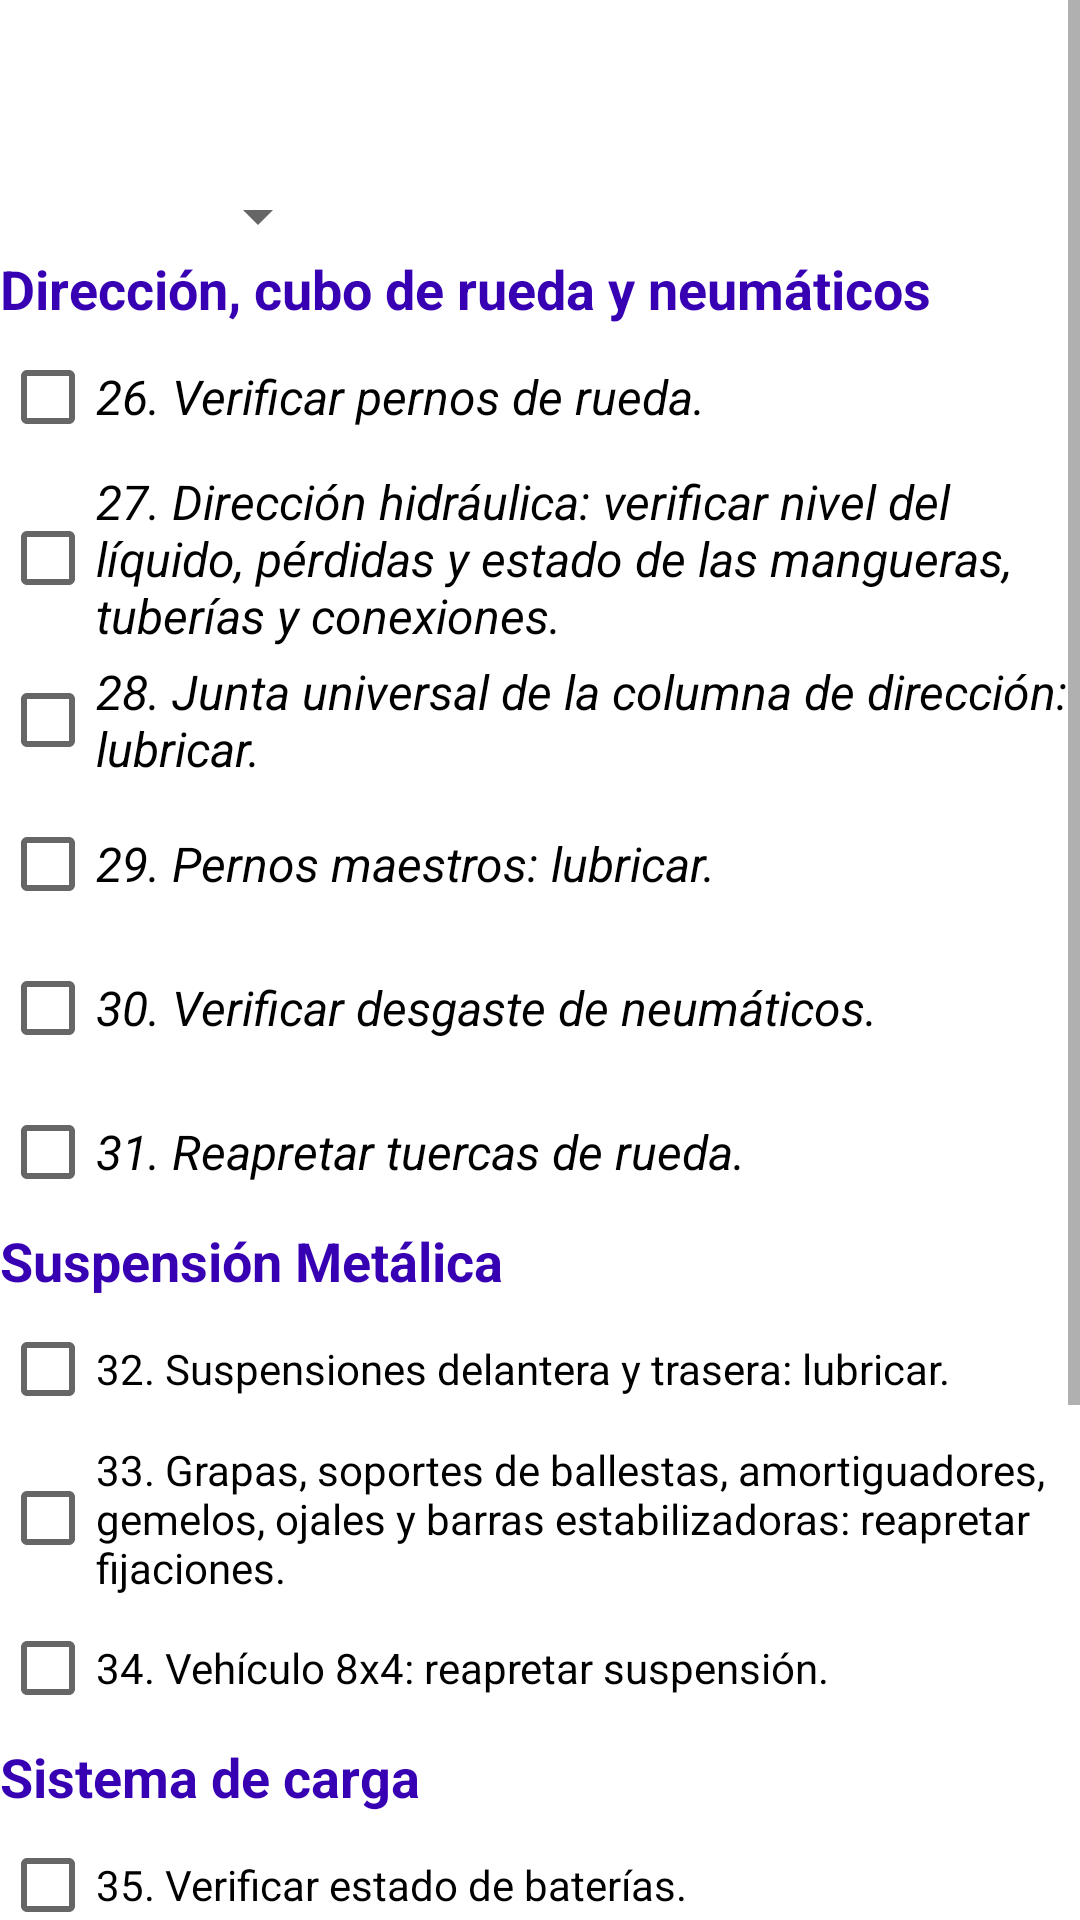

The Android layout XML behind this screen, and the referenced resources:
<!-- AndroidManifest.xml: application theme Theme.ProyectoMantenimiento -->
<!-- res/layout/activity_main_activity5_direccion_y_otros.xml -->
<?xml version="1.0" encoding="utf-8"?>
<ScrollView xmlns:android="http://schemas.android.com/apk/res/android"
    xmlns:app="http://schemas.android.com/apk/res-auto"
    xmlns:tools="http://schemas.android.com/tools"
    android:layout_width="match_parent"
    android:layout_height="match_parent">

<androidx.constraintlayout.widget.ConstraintLayout
    android:layout_width="match_parent"
    android:layout_height="match_parent"
    tools:context=".MainActivityChequeo4">

    <ImageView
        android:id="@+id/imageView6"
        android:layout_width="70dp"
        android:layout_height="60dp"
        app:layout_constraintBottom_toBottomOf="parent"
        app:layout_constraintEnd_toEndOf="parent"
        app:layout_constraintHorizontal_bias="1.0"
        app:layout_constraintStart_toStartOf="parent"
        app:layout_constraintTop_toTopOf="parent"
        app:layout_constraintVertical_bias="0.0"
        app:srcCompat="@drawable/icono_empresa" />

    <LinearLayout
        android:layout_width="0dp"
        android:layout_height="wrap_content"
        android:layout_marginTop="60dp"
        android:layout_marginEnd="1dp"
        android:layout_marginRight="1dp"
        android:layout_marginBottom="126dp"
        android:orientation="vertical"
        app:layout_constraintBottom_toBottomOf="parent"
        app:layout_constraintEnd_toEndOf="parent"
        app:layout_constraintHorizontal_bias="1.0"
        app:layout_constraintStart_toStartOf="parent"
        app:layout_constraintTop_toTopOf="parent"
        app:layout_constraintVertical_bias="0.0">

        <Spinner
            android:id="@+id/spPatente4"
            android:layout_width="110dp"
            android:layout_height="wrap_content" />

        <TextView
            android:id="@+id/txtTituloDireccionCubosNeumaticos"
            android:layout_width="wrap_content"
            android:layout_height="wrap_content"
            android:text="@string/txtTituloDirCubNeu"
            android:textColor="@color/purple_700"
            android:textSize="18sp"
            android:textStyle="bold" />

        <CheckBox
            android:id="@+id/i26"
            android:layout_width="match_parent"
            android:layout_height="wrap_content"
            android:text="@string/i26"
            android:textSize="16sp"
            android:textStyle="italic" />

        <CheckBox
            android:id="@+id/i27"
            android:layout_width="match_parent"
            android:layout_height="wrap_content"
            android:text="@string/i27"
            android:textSize="16sp"
            android:textStyle="italic" />

        <CheckBox
            android:id="@+id/i28"
            android:layout_width="match_parent"
            android:layout_height="wrap_content"
            android:text="@string/i28"
            android:textSize="16sp"
            android:textStyle="italic" />

        <CheckBox
            android:id="@+id/i29"
            android:layout_width="match_parent"
            android:layout_height="wrap_content"
            android:text="@string/i29"
            android:textSize="16sp"
            android:textStyle="italic" />

        <CheckBox
            android:id="@+id/i30"
            android:layout_width="match_parent"
            android:layout_height="wrap_content"
            android:text="@string/i30"
            android:textSize="16sp"
            android:textStyle="italic" />

        <CheckBox
            android:id="@+id/i31"
            android:layout_width="match_parent"
            android:layout_height="wrap_content"
            android:text="@string/i31"
            android:textSize="16sp"
            android:textStyle="italic" />

        <TextView
            android:id="@+id/txtTituloSuspMetalica"
            android:layout_width="match_parent"
            android:layout_height="wrap_content"
            android:text="@string/txtTituloSuspMetalica"
            android:textColor="@color/purple_700"
            android:textSize="18sp"
            android:textStyle="bold" />

        <CheckBox
            android:id="@+id/i32"
            android:layout_width="match_parent"
            android:layout_height="wrap_content"
            android:text="@string/i32" />

        <CheckBox
            android:id="@+id/i33"
            android:layout_width="match_parent"
            android:layout_height="wrap_content"
            android:text="@string/i33" />

        <CheckBox
            android:id="@+id/i34"
            android:layout_width="match_parent"
            android:layout_height="wrap_content"
            android:text="@string/i34" />

        <TextView
            android:id="@+id/txtTituloSistCarga"
            android:layout_width="match_parent"
            android:layout_height="wrap_content"
            android:text="@string/txtTituloSistCarga"
            android:textColor="@color/purple_700"
            android:textSize="18sp"
            android:textStyle="bold" />

        <CheckBox
            android:id="@+id/i35"
            android:layout_width="match_parent"
            android:layout_height="wrap_content"
            android:text="@string/i35" />

        <CheckBox
            android:id="@+id/i36"
            android:layout_width="match_parent"
            android:layout_height="wrap_content"
            android:text="@string/i36" />

        <LinearLayout
            android:layout_width="wrap_content"
            android:layout_height="wrap_content"
            android:layout_gravity="center"
            android:orientation="horizontal">

            <Button
                android:id="@+id/btnGuardar4"
                android:layout_width="wrap_content"
                android:layout_height="wrap_content"
                android:layout_gravity="center"
                android:text="@string/btnGuardar1" />

            <Button
                android:id="@+id/btnMenu4"
                android:layout_width="wrap_content"
                android:layout_height="wrap_content"
                android:layout_weight="1"
                android:text="@string/btnMenu" />

            <Button
                android:id="@+id/btnSiguiente5"
                android:layout_width="wrap_content"
                android:layout_height="wrap_content"
                android:layout_gravity="center"
                android:text="@string/btnSiguiente1" />

        </LinearLayout>

    </LinearLayout>

</androidx.constraintlayout.widget.ConstraintLayout>

</ScrollView>
<!-- resources referenced by this layout -->
<resources>
  <string name="btnGuardar1">Guardar</string>
  <string name="btnMenu">Menú</string>
  <string name="btnSiguiente1">Siguiente</string>
  <string name="i26">26. Verificar pernos de rueda.</string>
  <string name="i27">27. Dirección hidráulica: verificar nivel del líquido, pérdidas y estado de las mangueras, tuberías y conexiones.</string>
  <string name="i28">28. Junta universal de la columna de dirección: lubricar.</string>
  <string name="i29">29. Pernos maestros: lubricar.</string>
  <string name="i30">30. Verificar desgaste de neumáticos.</string>
  <string name="i31">31. Reapretar tuercas de rueda.</string>
  <string name="i32">32. Suspensiones delantera y trasera: lubricar.</string>
  <string name="i33">33. Grapas, soportes de ballestas, amortiguadores, gemelos, ojales y barras estabilizadoras: reapretar fijaciones.</string>
  <string name="i34">34. Vehículo 8x4: reapretar suspensión.</string>
  <string name="i35">35. Verificar estado de baterías.</string>
  <string name="i36">36. Verificar estado de alternado.</string>
  <string name="txtTituloDirCubNeu">Dirección, cubo de rueda y neumáticos</string>
  <string name="txtTituloSistCarga">Sistema de carga</string>
  <string name="txtTituloSuspMetalica">Suspensión Metálica</string>
  <style name="Theme.ProyectoMantenimiento" parent="Theme.MaterialComponents.DayNight.DarkActionBar">
          
          <item name="colorPrimary">@color/purple_500</item>
          <item name="colorPrimaryVariant">@color/purple_700</item>
          <item name="colorOnPrimary">@color/white</item>
          
          <item name="colorSecondary">@color/teal_200</item>
          <item name="colorSecondaryVariant">@color/teal_700</item>
          <item name="colorOnSecondary">@color/black</item>
          
          <item name="android:statusBarColor" tools:targetApi="l">?attr/colorPrimaryVariant</item>
          
      </style>
  <!-- not gathered from this repository: default colours our renderer supplied (Android Studio template values) -->
  <color name="purple_500">#FF6200EE</color>
  <color name="purple_700">#FF3700B3</color>
  <color name="teal_200">#FF03DAC5</color>
  <color name="teal_700">#FF018786</color>
  <color name="black">#FF000000</color>
  <color name="white">#FFFFFFFF</color>
</resources>
